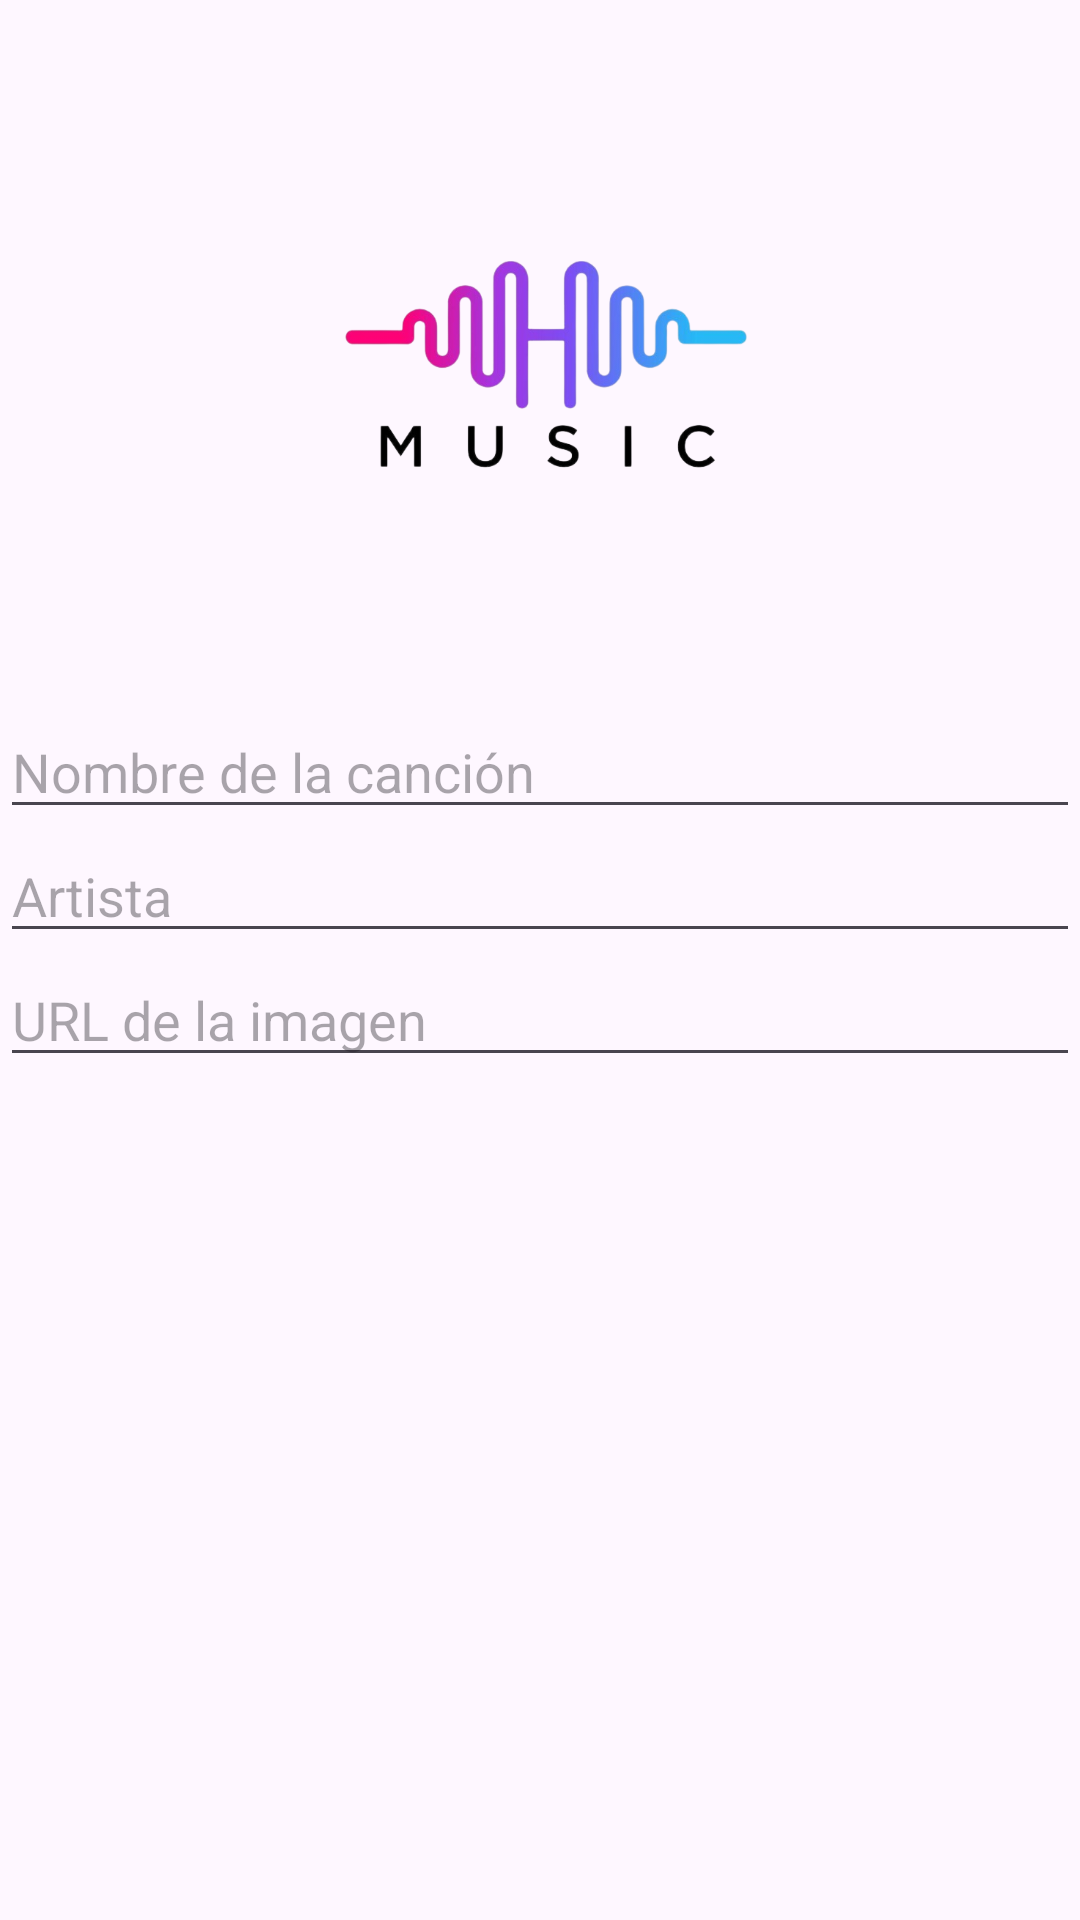

Reconstruct the res/layout file that produces this screen, plus the resources it refers to.
<!-- AndroidManifest.xml: application theme Theme.AplicacionFragmentos -->
<!-- res/layout/dialog_add_edit.xml -->
<?xml version="1.0" encoding="utf-8"?>
<LinearLayout xmlns:android="http://schemas.android.com/apk/res/android"
    xmlns:app="http://schemas.android.com/apk/res-auto"
    android:layout_width="match_parent"
    android:layout_height="wrap_content"
    android:orientation="vertical">

    <ImageView
        android:id="@+id/imageView"
        android:layout_width="match_parent"
        android:layout_height="235dp"
        android:scaleX="0.5"
        android:scaleY="0.5"
        app:srcCompat="@drawable/logo_add_edit" /> 


    <EditText
        android:id="@+id/editTextName"
        android:layout_width="match_parent"
        android:layout_height="wrap_content"
        android:hint="Nombre de la canción" />

    <EditText
        android:id="@+id/editTextArtist"
        android:layout_width="match_parent"
        android:layout_height="wrap_content"
        android:hint="Artista" />

    <EditText
        android:id="@+id/editTextImage"
        android:layout_width="match_parent"
        android:layout_height="wrap_content"
        android:hint="URL de la imagen" />

</LinearLayout>
<!-- resources referenced by this layout -->
<resources>
  <!-- drawable logo_add_edit: png bitmap (drawable, 90039 bytes) -->
  <style name="Theme.AplicacionFragmentos" parent="Base.Theme.AplicacionFragmentos" />
  <style name="Base.Theme.AplicacionFragmentos" parent="Theme.Material3.DayNight.NoActionBar">
          
          
      </style>
</resources>
